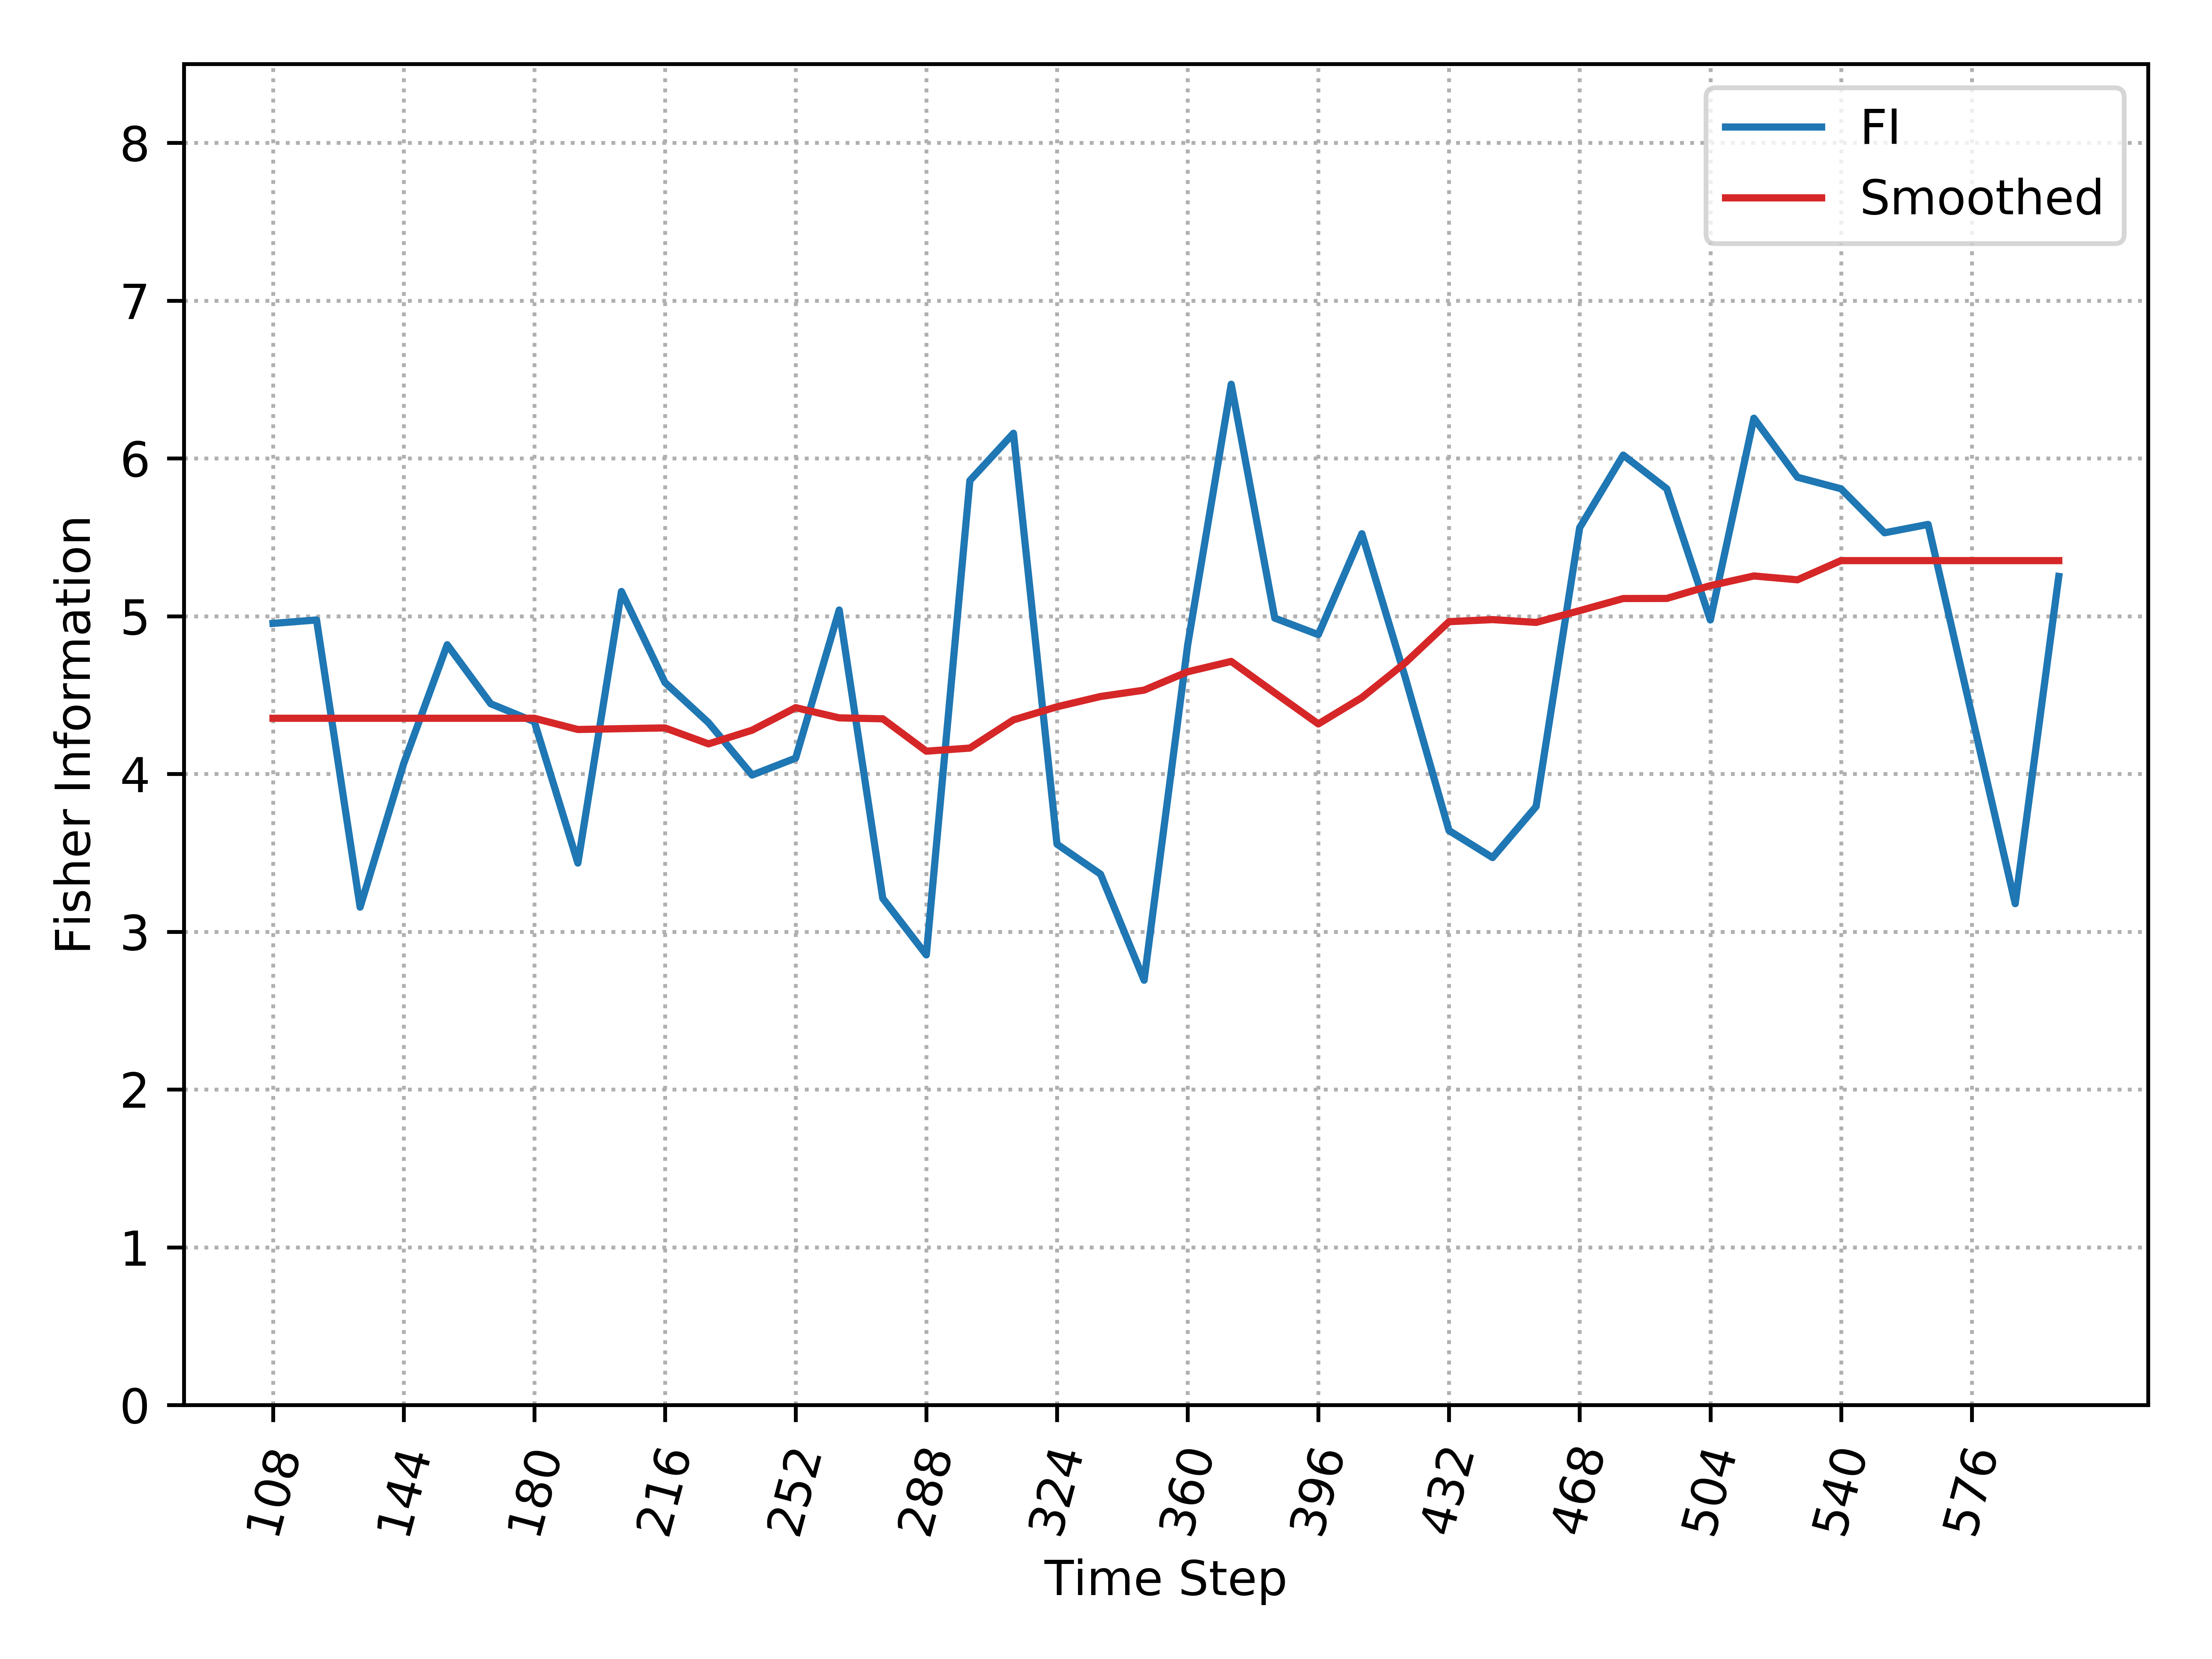

Values plotted in this chart, from the file beside it:
, Time_Step, FI, Smooth_FI
0, 108, 4.954, 4.353
1, 120, 4.976, 4.353
2, 132, 3.155, 4.353
3, 144, 4.065, 4.353
4, 156, 4.819, 4.353
5, 168, 4.444, 4.353
6, 180, 4.331, 4.353
7, 192, 3.435, 4.281
8, 204, 5.156, 4.287
9, 216, 4.579, 4.291
10, 228, 4.324, 4.19
11, 240, 3.993, 4.277
12, 252, 4.1, 4.42
13, 264, 5.039, 4.355
14, 276, 3.211, 4.349
15, 288, 2.853, 4.144
16, 300, 5.859, 4.164
17, 312, 6.159, 4.343
18, 324, 3.555, 4.425
19, 336, 3.364, 4.491
20, 348, 2.692, 4.531
21, 360, 4.816, 4.647
22, 372, 6.47, 4.713
23, 384, 4.987, 4.514
24, 396, 4.883, 4.317
25, 408, 5.522, 4.484
26, 420, 4.607, 4.705
27, 432, 3.641, 4.965
28, 444, 3.469, 4.978
29, 456, 3.793, 4.96
30, 468, 5.56, 5.035
31, 480, 6.021, 5.112
32, 492, 5.807, 5.112
33, 504, 4.976, 5.193
34, 516, 6.255, 5.255
35, 528, 5.88, 5.23
36, 540, 5.807, 5.352
37, 552, 5.528, 5.352
38, 564, 5.581, 5.352
39, 576, 4.377, 5.352
40, 588, 3.177, 5.352
41, 600, 5.252, 5.352
